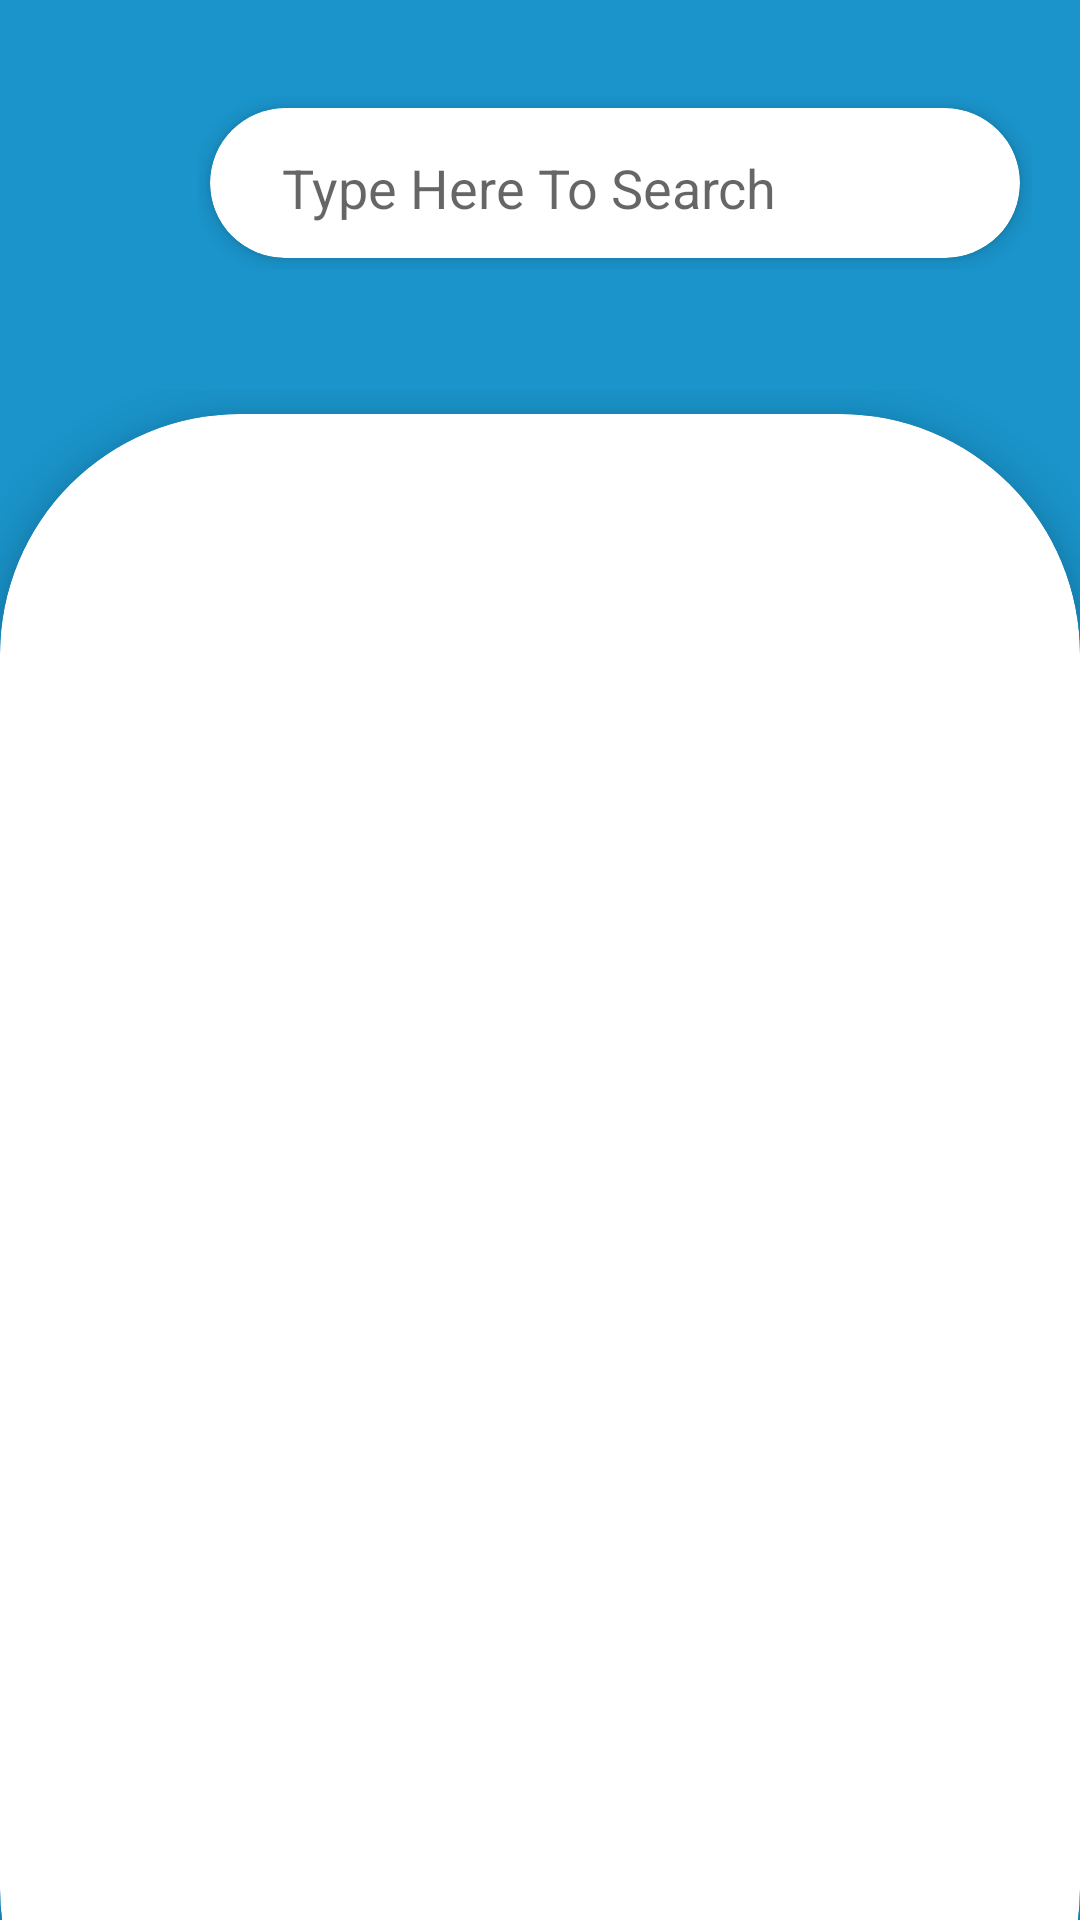

Reconstruct the res/layout file that produces this screen, plus the resources it refers to.
<!-- AndroidManifest.xml: application theme AppTheme -->
<!-- res/layout/fragment_search.xml -->
<?xml version="1.0" encoding="utf-8"?>
<LinearLayout
    xmlns:android="http://schemas.android.com/apk/res/android"
    xmlns:tools="http://schemas.android.com/tools"
    xmlns:app="http://schemas.android.com/apk/res-auto"
    android:layout_width="match_parent"
    android:layout_height="match_parent"
    android:background="@color/sky"
    tools:context=".Views.Fragments.SearchFragment"
    android:orientation="vertical">

    <FrameLayout
        android:layout_width="match_parent"
        android:layout_height="58dp"
        app:layout_constraintTop_toTopOf="parent"

        android:layout_marginTop="32dp"
        android:layout_marginBottom="40dp"
        android:layout_marginStart="66dp"
        android:layout_marginEnd="16dp"
        android:padding="4dp"
        android:clipToPadding="false"
        >
        <androidx.cardview.widget.CardView
            android:layout_width="match_parent"
            android:layout_height="match_parent"
            app:cardElevation="4dp"
            app:cardCornerRadius="25dp"
            >

            <EditText
                android:id="@+id/search_bar"
                android:layout_width="match_parent"
                android:layout_height="match_parent"
                android:hint="Type Here To Search"
                android:backgroundTint="@android:color/transparent"
                android:imeOptions="actionSearch"
                android:inputType="text"
                android:paddingStart="24dp"
                android:paddingEnd="24dp"
                android:textColor="@color/sky" />

        </androidx.cardview.widget.CardView>
    </FrameLayout>
    <FrameLayout
        android:layout_width="match_parent"
        android:layout_height="match_parent"
        app:layout_constraintBottom_toBottomOf="parent"
        android:paddingTop="8dp"
        android:clipToPadding="false"
        >
        <androidx.cardview.widget.CardView
            android:layout_width="match_parent"
            android:layout_height="match_parent"
            app:cardCornerRadius="80dp"
            android:layout_marginBottom="-70dp"
            app:cardElevation="8dp"
            android:id="@+id/backdrop_child"
            >

        <androidx.recyclerview.widget.RecyclerView
                android:id="@+id/recycler_view"
                android:layout_width="match_parent"
                android:layout_height="match_parent"
                android:layout_marginBottom="70dp"
                android:overScrollMode="never"
                android:tag="1"
            android:clickable="true"
            />

        </androidx.cardview.widget.CardView>

    </FrameLayout>

</LinearLayout>
<!-- resources referenced by this layout -->
<resources>
  <color name="sky">#1a94cb</color>
  <style name="AppTheme" parent="Theme.MaterialComponents.Light.NoActionBar">
          <item name="colorAccent">#ffffff</item>
          <item name="colorPrimary">@color/sky</item>
          <item name="colorPrimaryDark">@color/sky</item>
  
          <item name="fontFamily">@font/app_font</item>
  
          <item name="listPreferredItemHeightSmall">78dp</item>
  
          <item name="android:windowDrawsSystemBarBackgrounds">true</item>
          <item name="android:statusBarColor">@color/status_bar_color</item>
  
          <item name="textAppearanceLargePopupMenu">@style/PopUpTextAppearance</item>
          <item name="textAppearanceSmallPopupMenu">@style/PopUpTextAppearance</item>
  
          <item name="android:itemBackground">@drawable/background_popup_items</item>
          <item name="android:windowContentTransitions">true</item>
          <item name="android:navigationBarColor">@color/navigation_bar_color</item>
  
      </style>
  <color name="status_bar_color">#1a94cb</color>
  <style name="PopUpTextAppearance" parent="Base.V7.Widget.AppCompat.EditText">
          <item name="android:textColor">@color/white</item>
          <item name="android:textSize">16sp</item>
      </style>
  <!-- drawable background_popup_items (drawable) -->
  <?xml version="1.0" encoding="utf-8"?>
  <selector xmlns:android="http://schemas.android.com/apk/res/android">
      <item android:state_pressed="true"
          android:drawable="@color/half_transparent" />
      <item android:drawable="@color/sky" />
  </selector>
  <color name="navigation_bar_color">#1a94cb</color>
  <color name="white">#ffffff</color>
  <color name="half_transparent">#B3FFFFFF</color>
</resources>
